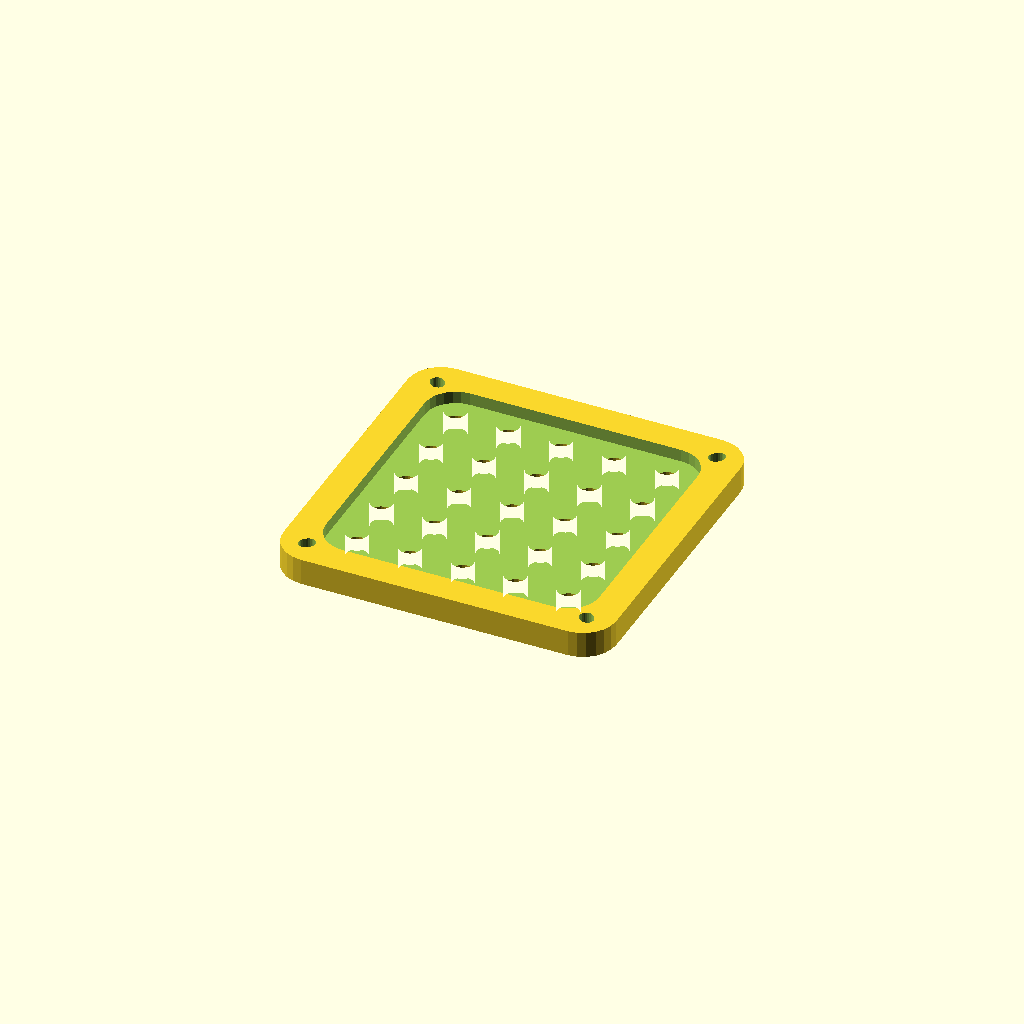
Cell 1 — every parameter at its default value.
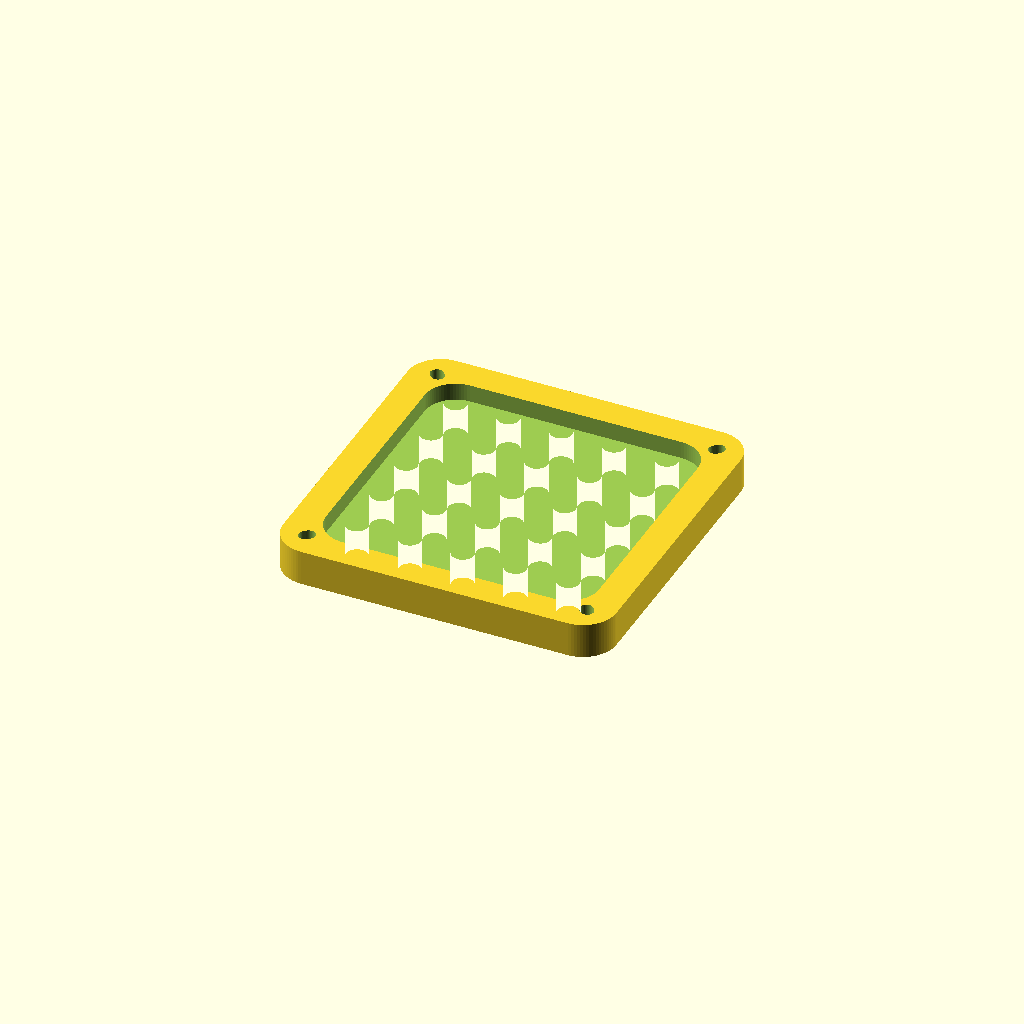
Cell 2: the "p1776" preset from the model's presets file.
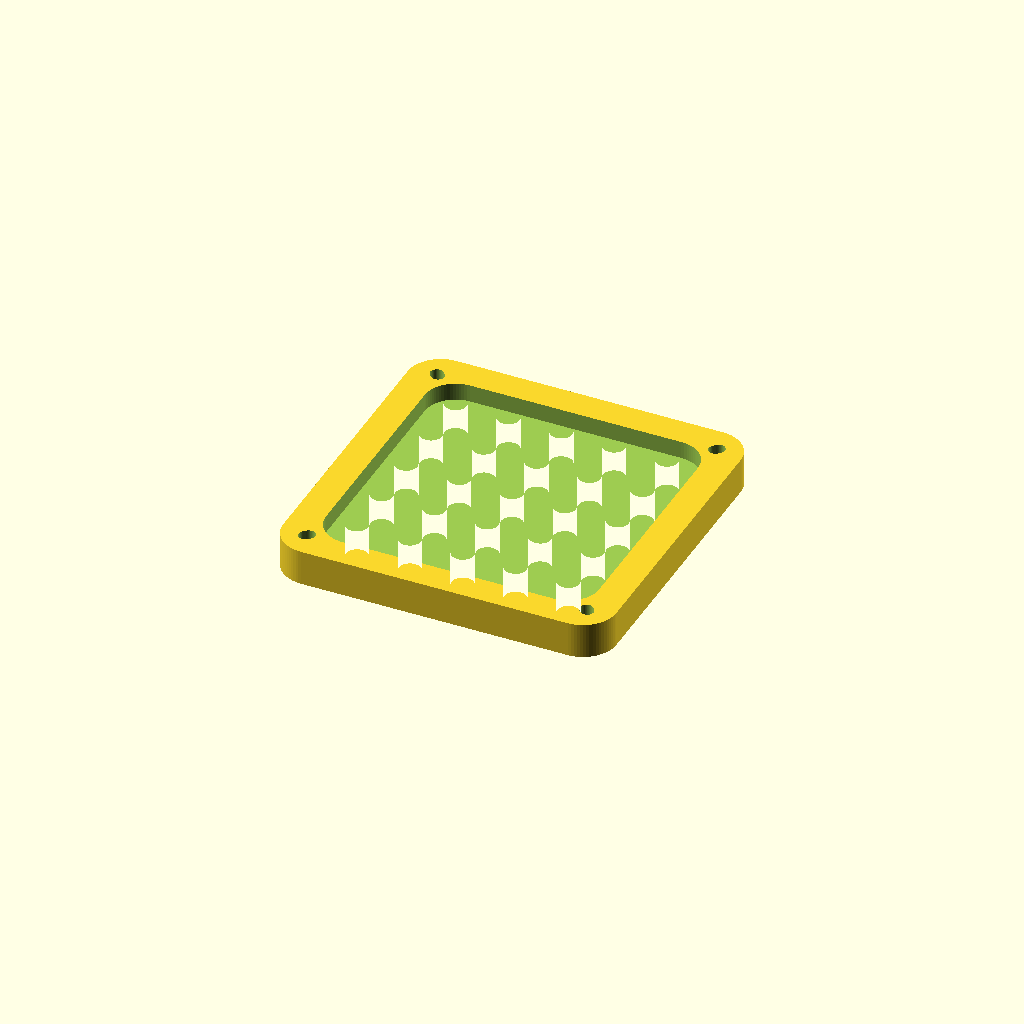
Cell 3: the "p1777" preset from the model's presets file.
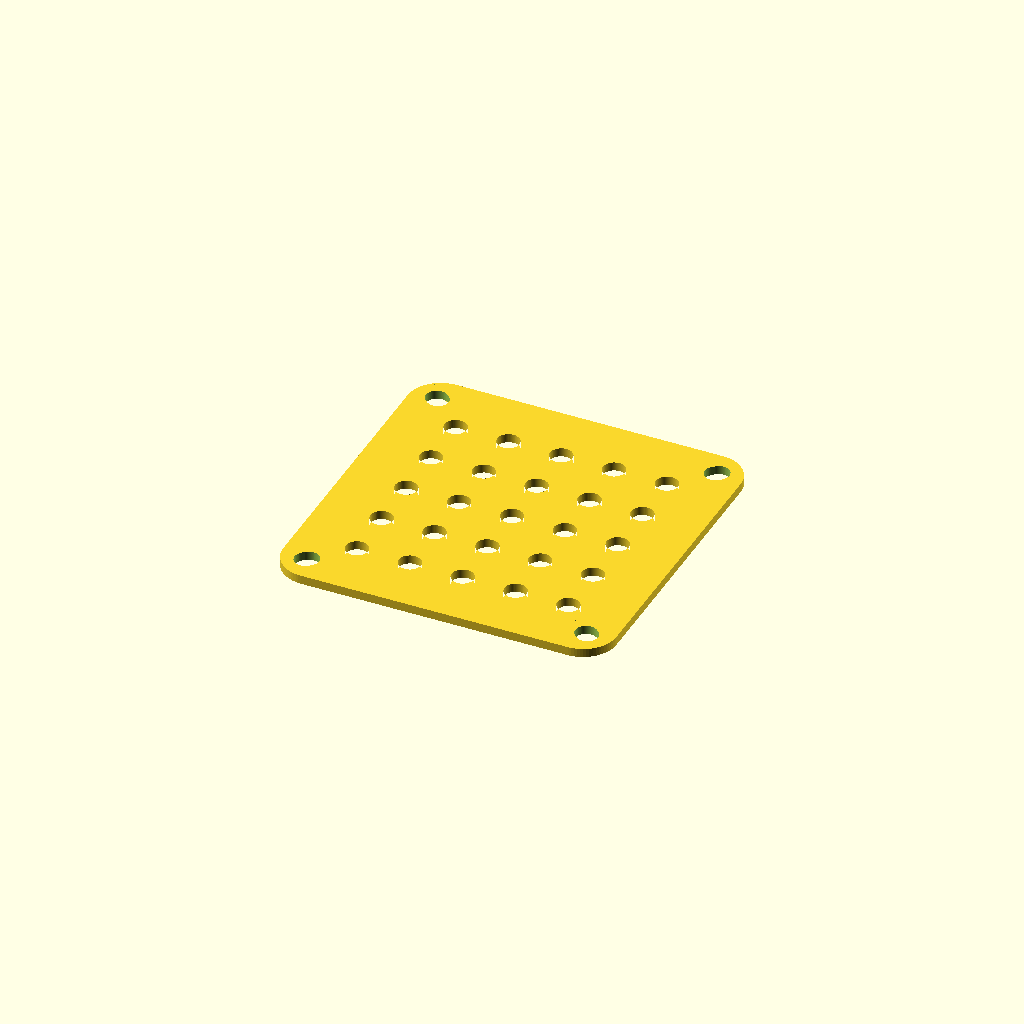
Cell 4: the "p1778" preset from the model's presets file.
All cells are drawn from one camera (rotation 55°, 0°, 25°, orthographic, colour scheme Cornfield), so only the parameter changes between them.
OpenSCAD source file 2023/spacer/VESA100Spacer.scad:
// VESA100Spacer-v1.3
// 
// When you want to attach a mounting plate to the back of
// a monitor whose mounting screws are inset.
// 
// v1.2:
// - Slightly expand VESA holes into slots that also
//   include hhe nearby gridbeam grid points
// v1.3:
// - Counterbore corner holes by default for M4 socket caps

outer_size = [120,120];
// 4.5 should be enough for M4 screws?
corner_hole_diameter = 4.75;
// 4 = nominal height of M4 socket caps
corner_hole_counterbore_depth = 4;
// 7 = nominal diameter height of M4 socket caps
corner_hole_counterbore_diameter = 7.75;
outer_corner_radius = 12;
thickness = 9.525;
// Difference between center/side of counterbore; layer height is a good choice?
overhang_remedy_height = 0.3;

$fn = $preview ? 24 : 72;

use <../lib/TOGMod1.scad>
use <../lib/TOGMod1Constructors.scad>

module __hjxhjs_end_params() { }

inch = 25.4;
counterbored_gb_hole_positions = [for( xm=[-2.:1:+2] ) for( ym=[-2:1:+2] ) [xm*19.05, ym*19.05]];

corner_hole_positions = [
	[50  ,50  ],
	[50.8,50.8],
];
corner_hole_extrapolated_positions = [
	corner_hole_positions[0] + (corner_hole_positions[0] - corner_hole_positions[1]) * 5,
	corner_hole_positions[1] + (corner_hole_positions[1] - corner_hole_positions[0]) * 5,
];

function make_slot(zrange, point_dps) =
	togmod1_linear_extrude_z(zrange, ["hull",
		for(pdp=point_dps) togmod1_make_circle(d=pdp[0], pos=pdp[1])
	]);

vesish_slot = ["union",
	make_slot([-1, thickness+1], [for(pos=corner_hole_positions) [corner_hole_diameter, pos]]),
	
	// Slot with 'overhang remedy'
	if( corner_hole_counterbore_depth > 0 ) ["intersection",
		make_slot([-2, corner_hole_counterbore_depth+0.3], [for(pos=corner_hole_positions) [corner_hole_counterbore_diameter, pos]]),
		["union",
			// Regular counterbore:
			make_slot([-3, corner_hole_counterbore_depth], [for(pos=corner_hole_positions) [corner_hole_counterbore_diameter*2, pos]]),
			// Slightly deeper center for 'remedy'
			make_slot([-4, corner_hole_counterbore_depth+1], [for(pos=corner_hole_extrapolated_positions) [corner_hole_diameter, pos]]),
		]
	]
];

holes = [
	for( pos=counterbored_gb_hole_positions ) togmod1_make_circle(d=8, pos=pos),
];

togmod1_domodule(["difference",
	["linear-extrude-zs", [0,thickness], ["difference",
		togmod1_make_rounded_rect(outer_size, outer_corner_radius),
		for( h=holes ) h
	]],
	
	for(xm=[-1,1]) for(ym=[-1,1]) ["scale", [xm,ym,1], vesish_slot],
	// for( pos=counterbored_gb_hole_positions ) ["translate", pos, togmod1_make_cylinder(d=22.5, zrange=[thickness*1/2, thickness*3/2])]
	["linear-extrude-zs", [max(corner_hole_counterbore_depth+1,thickness/2),thickness+1], ["difference",
		togmod1_make_rounded_rect([(3+7/8)*inch,(3+7/8)*inch], 7/8*inch/2),
		// for( v=vesa_holes ) for(xm=[-0.5,0.5]) for(ym=[-0.5,0.5]) togmod1_make_circle(d=15, pos=[v[1][0]*xm, v[1][1]*ym]),
	]]
]);
Customizer parameters (derived from the source; name, type, default, range or options):
outer_size: vector, default [120, 120]
corner_hole_diameter: number, default 4.75
corner_hole_counterbore_depth: number, default 4
corner_hole_counterbore_diameter: number, default 7.75
outer_corner_radius: number, default 12
thickness: number, default 9.525
overhang_remedy_height: number, default 0.3
